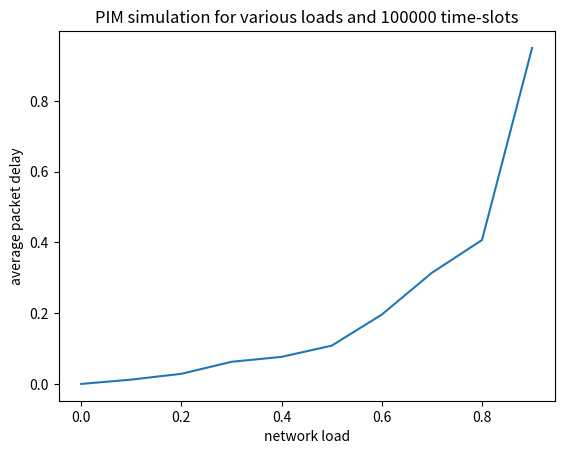

Python code for this plot: (Note: this script raises an exception after producing the figure.)
#!/usr/bin/env python

import copy
from sys import exit
from random import choice, sample,randint
import matplotlib.pyplot as plt 
import numpy as np



def event(inputs, time_slot, load):
        # [output, arr_time]
    n = len(inputs) #number of inputs 
    counter = 0
    packet_counter = 0
    prob = ( load * n * 10 ) # 0,4  prob for each input to have a packet
    for input in inputs:
        b  = randint(0, n*10)
        if b < prob:
            out = randint(0,3)
            input.append([out, time_slot, counter])
            packet_counter = packet_counter + 1 
        counter = counter + 1 
    return packet_counter



def pim(inputs):
    
    while(1):
        grants = [[], [], [], []] #map to inputs
        requests = [[], [], [], []] #map to outputs
        accepts = [[], [], [], []] #map to inputs
        departed = []
        while(1):
            for input in inputs:			
                if input != []:
                    for request in input:#request = packet = [output, arr_time, input]
                        requests[request[0]].append(request) # put packet in output reuqest
            # For every packet in input, put a request in requests, it maps to outputs
            #request = [ [0,3], .. ]
            for request in requests: 
                if request != []:
                    grant = sample(request,1)[0]
                    grants[grant[2]].append(grant)
            
            for grant in grants:
                if grant != []:
                    accept = sample(grant, 1)[0]
                    accepts[accept[2]].append(accept)
            
            for i in range(len(inputs)):
                if inputs[i] != [] and accepts[i] != []:
                    index = inputs[i].index(accepts[i][0])
                    inputs[i].remove(accepts[i][0])
                    departed.append(accepts[i][0])
            break
        return departed 


def main (): 
    iterations = 10**5
    size = 2
    averages = []
    loads =  np.linspace(0,1,10, endpoint= False)
    for load in loads:
        avg, time = simulation(iterations,load,size)
        averages.append(avg)

    print("~~~~~~~~~~~~~~~~~~~~")
    print ("Total Delay: " + str(avg) + "  Time Slot: " + str(iterations))

    plt.plot(loads, averages)
    plt.xlabel("network load")
    plt.ylabel("average packet delay")
    title = "PIM simulation for various loads and " + str(iterations) + " time-slots"
    filename = "simulations/time_" + str(iterations) + "-size_" + str(size)+ "-id_" + str(randint(0,1000000)) + ".png"
    plt.title(title)
    plt.savefig(filename)
    plt.show()

def simulation(iterations,load,size):
    time_slot = 0
    inputs = []
    for i in range(size):
        inputs.append([])
    total_delay = 0
    packet_counter = 0
    for i in range (iterations):
        number_of_new_packets = event(inputs, time_slot, load)
        packet_counter = packet_counter + number_of_new_packets
        departed_packets = pim(inputs)
        delay = 0 
        for packet in departed_packets: #packet = [output, arr_time,input]
            delay = time_slot - packet[1] 
        total_delay = total_delay + delay       
        time_slot = time_slot + 1 
        if packet_counter == 0:
            packet_counter = 1
    average_delay = total_delay/packet_counter
    return average_delay, time_slot

if __name__ == '__main__':
    main()



'''         if time_slot % 1000000000 == 0:
             print ("Total Delay: " + str(total_delay/packet_counter) + "  Time Slot: " + str(time_slot))
             print("Departed Packets" + str(departed_packets))
             print("~~~~~~~~~~~~~") '''